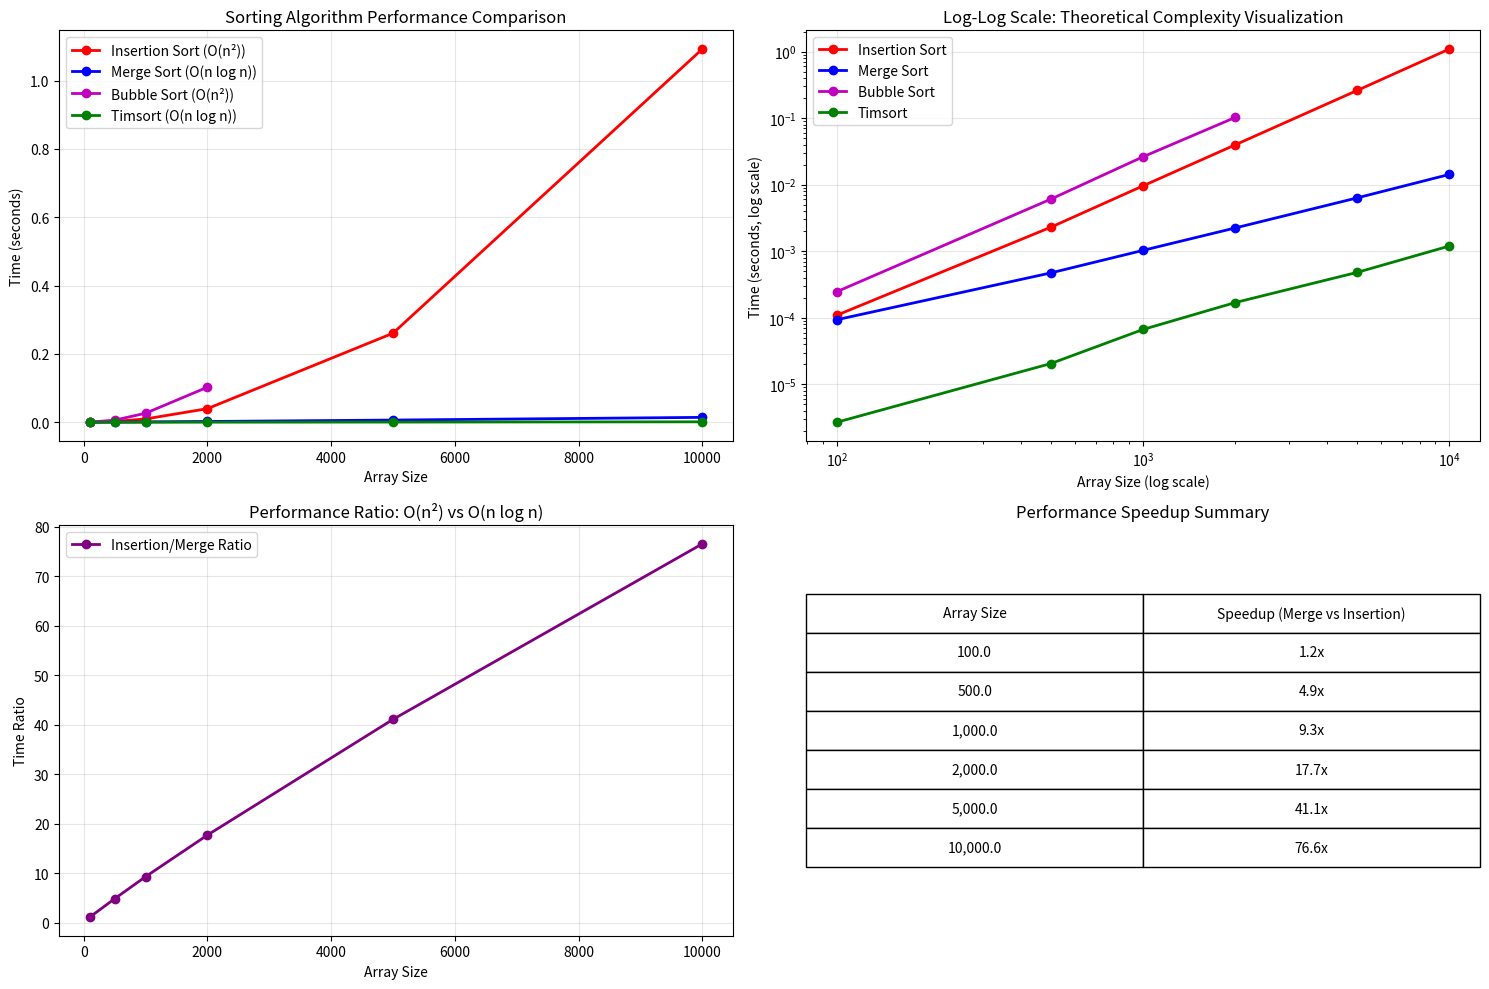

Write Python code to recreate this figure.
import time
import random
import pandas as pd
import matplotlib.pyplot as plt
import numpy as np

def insertion_sort(arr):
    arr_copy = arr.copy()
    for i in range(1, len(arr_copy)):
        key = arr_copy[i]
        j = i - 1
        while j >= 0 and arr_copy[j] > key:
            arr_copy[j + 1] = arr_copy[j]
            j -= 1
        arr_copy[j + 1] = key
    return arr_copy

def merge_sort(arr):
    if len(arr) <= 1:
        return arr
    mid = len(arr) // 2
    left_half = arr[:mid]
    right_half = arr[mid:]
    left_sorted = merge_sort(left_half)
    right_sorted = merge_sort(right_half)
    return merge(left_sorted, right_sorted)

def merge(left, right):
    result = []
    i = j = 0
    while i < len(left) and j < len(right):
        if left[i] <= right[j]:
            result.append(left[i])
            i += 1
        else:
            result.append(right[j])
            j += 1
    result.extend(left[i:])
    result.extend(right[j:])
    return result

def bubble_sort(arr):
    arr_copy = arr.copy()
    n = len(arr_copy)
    for i in range(n):
        for j in range(0, n - i - 1):
            if arr_copy[j] > arr_copy[j + 1]:
                arr_copy[j], arr_copy[j + 1] = arr_copy[j + 1], arr_copy[j]
    return arr_copy

def python_timsort(arr):
    return sorted(arr.copy())

def generate_random_array(size, min_val=1, max_val=10000):
    return [random.randint(min_val, max_val) for _ in range(size)]

def measure_sorting_time(sort_function, array):
    start_time = time.time()
    result = sort_function(array)
    end_time = time.time()
    assert result == sorted(array), f"Sorting failed for {sort_function.__name__}"
    return end_time - start_time

def run_experiment(array_sizes, num_trials=3):
    results = []
    for size in array_sizes:
        print(f"Testing array size: {size}")
        insertion_times = []
        merge_times = []
        bubble_times = []
        timsort_times = []
        for trial in range(num_trials):
            test_array = generate_random_array(size)
            try:
                insertion_time = measure_sorting_time(insertion_sort, test_array)
                insertion_times.append(insertion_time)
            except Exception as e:
                print(f"Error in Insertion Sort trial {trial+1}: {e}")
                insertion_times.append(float('inf'))
            try:
                merge_time = measure_sorting_time(merge_sort, test_array)
                merge_times.append(merge_time)
            except Exception as e:
                print(f"Error in Merge Sort trial {trial+1}: {e}")
                merge_times.append(float('inf'))
            if size <= 2000:
                try:
                    bubble_time = measure_sorting_time(bubble_sort, test_array)
                    bubble_times.append(bubble_time)
                except Exception as e:
                    print(f"Error in Bubble Sort trial {trial+1}: {e}")
                    bubble_times.append(float('inf'))
            else:
                bubble_times.append(float('inf'))
            try:
                timsort_time = measure_sorting_time(python_timsort, test_array)
                timsort_times.append(timsort_time)
            except Exception as e:
                print(f"Error in Timsort trial {trial+1}: {e}")
                timsort_times.append(float('inf'))
        def safe_average(times):
            valid_times = [t for t in times if t != float('inf')]
            return sum(valid_times) / len(valid_times) if valid_times else float('inf')
        avg_insertion = safe_average(insertion_times)
        avg_merge = safe_average(merge_times)
        avg_bubble = safe_average(bubble_times)
        avg_timsort = safe_average(timsort_times)
        results.append({
            'Array Size': size,
            'Insertion Sort': avg_insertion,
            'Merge Sort': avg_merge,
            'Bubble Sort': avg_bubble,
            'Timsort': avg_timsort
        })
    return pd.DataFrame(results)

def plot_results(df):
    plt.figure(figsize=(15, 10))
    plt.subplot(2, 2, 1)
    if any(df['Insertion Sort'] != float('inf')):
        plt.plot(df['Array Size'], df['Insertion Sort'], 'ro-', label='Insertion Sort (O(n²))', linewidth=2, markersize=6)
    if any(df['Merge Sort'] != float('inf')):
        plt.plot(df['Array Size'], df['Merge Sort'], 'bo-', label='Merge Sort (O(n log n))', linewidth=2, markersize=6)
    if any(df['Bubble Sort'] != float('inf')):
        plt.plot(df['Array Size'], df['Bubble Sort'], 'mo-', label='Bubble Sort (O(n²))', linewidth=2, markersize=6)
    if any(df['Timsort'] != float('inf')):
        plt.plot(df['Array Size'], df['Timsort'], 'go-', label='Timsort (O(n log n))', linewidth=2, markersize=6)
    plt.xlabel('Array Size')
    plt.ylabel('Time (seconds)')
    plt.title('Sorting Algorithm Performance Comparison')
    plt.legend()
    plt.grid(True, alpha=0.3)
    plt.subplot(2, 2, 2)
    finite_sizes = df['Array Size']
    if any(df['Insertion Sort'] != float('inf')):
        finite_insertion = df[df['Insertion Sort'] != float('inf')]
        plt.loglog(finite_insertion['Array Size'], finite_insertion['Insertion Sort'], 'ro-', label='Insertion Sort', linewidth=2)
    if any(df['Merge Sort'] != float('inf')):
        finite_merge = df[df['Merge Sort'] != float('inf')]
        plt.loglog(finite_merge['Array Size'], finite_merge['Merge Sort'], 'bo-', label='Merge Sort', linewidth=2)
    if any(df['Bubble Sort'] != float('inf')):
        finite_bubble = df[df['Bubble Sort'] != float('inf')]
        plt.loglog(finite_bubble['Array Size'], finite_bubble['Bubble Sort'], 'mo-', label='Bubble Sort', linewidth=2)
    if any(df['Timsort'] != float('inf')):
        finite_timsort = df[df['Timsort'] != float('inf')]
        plt.loglog(finite_timsort['Array Size'], finite_timsort['Timsort'], 'go-', label='Timsort', linewidth=2)
    plt.xlabel('Array Size (log scale)')
    plt.ylabel('Time (seconds, log scale)')
    plt.title('Log-Log Scale: Theoretical Complexity Visualization')
    plt.legend()
    plt.grid(True, alpha=0.3)
    plt.subplot(2, 2, 3)
    if all(df['Merge Sort'] != float('inf')) and all(df['Insertion Sort'] != float('inf')):
        ratios = df['Insertion Sort'] / df['Merge Sort']
        plt.plot(df['Array Size'], ratios, 'purple', marker='o', linewidth=2, label='Insertion/Merge Ratio')
        plt.xlabel('Array Size')
        plt.ylabel('Time Ratio')
        plt.title('Performance Ratio: O(n²) vs O(n log n)')
        plt.legend()
        plt.grid(True, alpha=0.3)
    plt.subplot(2, 2, 4)
    plt.axis('off')
    summary_data = []
    for idx, row in df.iterrows():
        if row['Insertion Sort'] != float('inf') and row['Merge Sort'] != float('inf'):
            speedup = row['Insertion Sort'] / row['Merge Sort']
            summary_data.append([f"{row['Array Size']:,}", f"{speedup:.1f}x"])
    if summary_data:
        table = plt.table(cellText=summary_data,
                         colLabels=['Array Size', 'Speedup (Merge vs Insertion)'],
                         loc='center',
                         cellLoc='center')
        table.auto_set_font_size(False)
        table.set_fontsize(10)
        table.scale(1, 2)
        plt.title('Performance Speedup Summary')
    plt.tight_layout()
    plt.show()

def print_detailed_analysis(df):
    print("\n" + "="*60)
    print("DETAILED ANALYSIS AND INSIGHTS")
    print("="*60)
    max_size = df['Array Size'].max()
    last_row = df[df['Array Size'] == max_size].iloc[0]
    print(f"\nLargest array tested: {max_size:,} elements")
    print(f"Number of different array sizes tested: {len(df)}")
    if last_row['Insertion Sort'] != float('inf') and last_row['Merge Sort'] != float('inf'):
        speedup = last_row['Insertion Sort'] / last_row['Merge Sort']
        print(f"\nPerformance on {max_size:,} elements:")
        print(f"  - Insertion Sort: {last_row['Insertion Sort']:.4f} seconds")
        print(f"  - Merge Sort: {last_row['Merge Sort']:.4f} seconds")
        print(f"  - Speedup factor: {speedup:.1f}x faster")
    print(f"\nTheoretical Time Complexities:")
    print(f"  - Insertion Sort: O(n²)")
    print(f"  - Bubble Sort: O(n²)")
    print(f"  - Merge Sort: O(n log n)")
    print(f"  - Timsort: O(n log n)")
    print(f"\nKey Observations:")
    print("1. O(n²) algorithms become impractical for large datasets")
    print("2. O(n log n) algorithms scale much better")
    print("3. Built-in Timsort is highly optimized for real-world data")
    print("4. For small arrays, simpler algorithms may be sufficient")
    if len(df) > 1:
        print(f"\nGrowth Rate Analysis:")
        for i in range(1, len(df)):
            size_ratio = df['Array Size'].iloc[i] / df['Array Size'].iloc[i-1]
            if (df['Insertion Sort'].iloc[i] != float('inf') and
                df['Insertion Sort'].iloc[i-1] != float('inf')):
                time_ratio_insertion = df['Insertion Sort'].iloc[i] / df['Insertion Sort'].iloc[i-1]
                print(f"  Insertion Sort: {size_ratio:.1f}x size → {time_ratio_insertion:.1f}x time")
            if (df['Merge Sort'].iloc[i] != float('inf') and
                df['Merge Sort'].iloc[i-1] != float('inf')):
                time_ratio_merge = df['Merge Sort'].iloc[i] / df['Merge Sort'].iloc[i-1]
                print(f"  Merge Sort:     {size_ratio:.1f}x size → {time_ratio_merge:.1f}x time")

def main():
    print("="*60)
    print("SORTING ALGORITHM EFFICIENCY ANALYSIS")
    print("="*60)
    print("This program demonstrates the practical difference between")
    print("O(n²) and O(n log n) algorithms through empirical testing.")
    print("="*60)
    array_sizes = [100, 500, 1000, 2000, 5000, 10000]
    print(f"\nTesting array sizes: {array_sizes}")
    print(f"Number of trials per size: 3")
    print("\nGenerating test data and running experiments...")
    print("This may take a few moments for larger arrays...")
    results_df = run_experiment(array_sizes, num_trials=3)
    print("\n" + "="*60)
    print("EXPERIMENTAL RESULTS (Average Time in Seconds)")
    print("="*60)
    display_df = results_df.copy()
    for col in display_df.columns[1:]:
        display_df[col] = display_df[col].apply(
            lambda x: f"{x:.4f}" if x != float('inf') else "Too Slow"
        )
    print(display_df.to_string(index=False))
    print("\nGenerating visualizations...")
    plot_results(results_df)
    print_detailed_analysis(results_df)
    results_df.to_csv('sorting_algorithm_results.csv', index=False)
    print(f"\nResults saved to 'sorting_algorithm_results.csv'")
    print("\n" + "="*60)
    print("ANALYSIS COMPLETE!")
    print("="*60)
    print("Key takeaways:")
    print("✓ O(n²) algorithms grow quadratically with input size")
    print("✓ O(n log n) algorithms scale much better for large inputs")
    print("✓ Algorithm choice matters significantly for large datasets")
    print("✓ Built-in functions are often highly optimized")

if __name__ == "__main__":
    main()